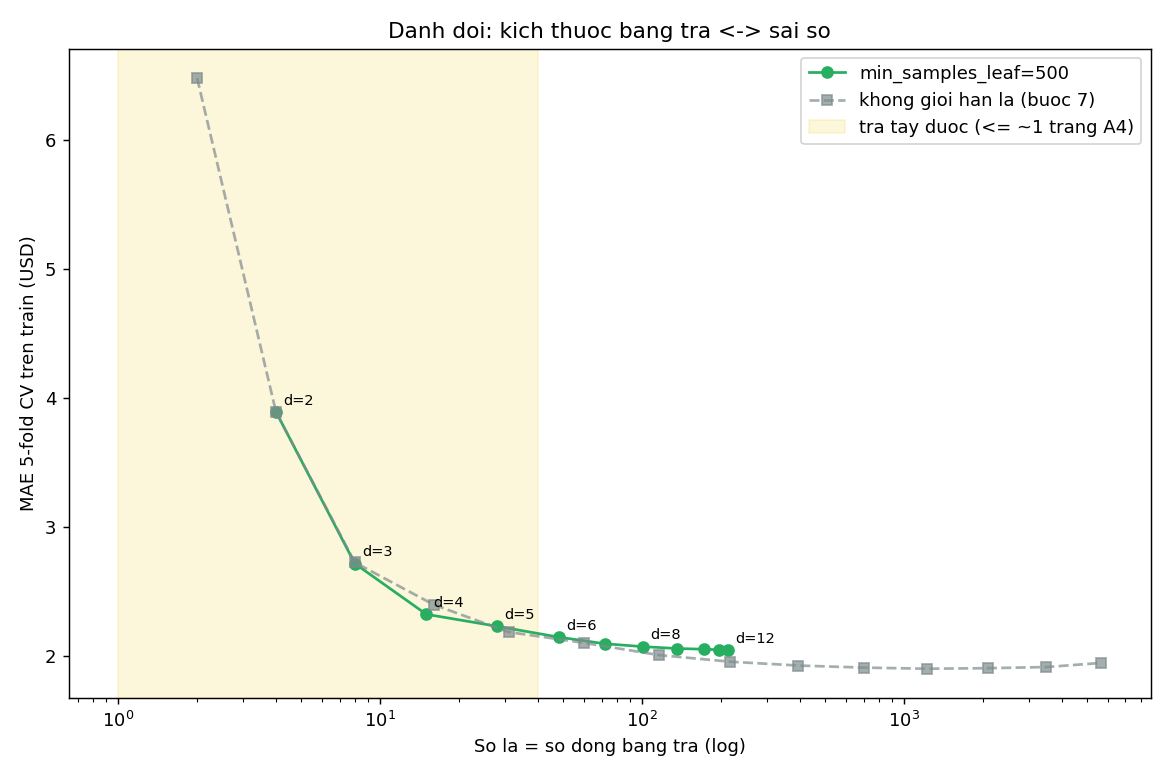

The data file committed next to this chart (first rows):
max_depth, so_la, MAE_cv, trong_15%_cv_%, MAE_giam_so_voi_depth_truoc
2, 4, 3.893, 35.94, 
3, 8, 2.716, 53.92, 1.177
4, 15, 2.323, 62.84, 0.3935
5, 28, 2.229, 64.29, 0.09337
6, 48, 2.146, 66.99, 0.08354
7, 72, 2.094, 68, 0.05145
8, 101, 2.071, 68.95, 0.02269
9, 136, 2.057, 69.39, 0.01427
10, 172, 2.052, 69.82, 0.005489
11, 196, 2.048, 70.26, 0.004189
12, 213, 2.046, 70.08, 0.001774
